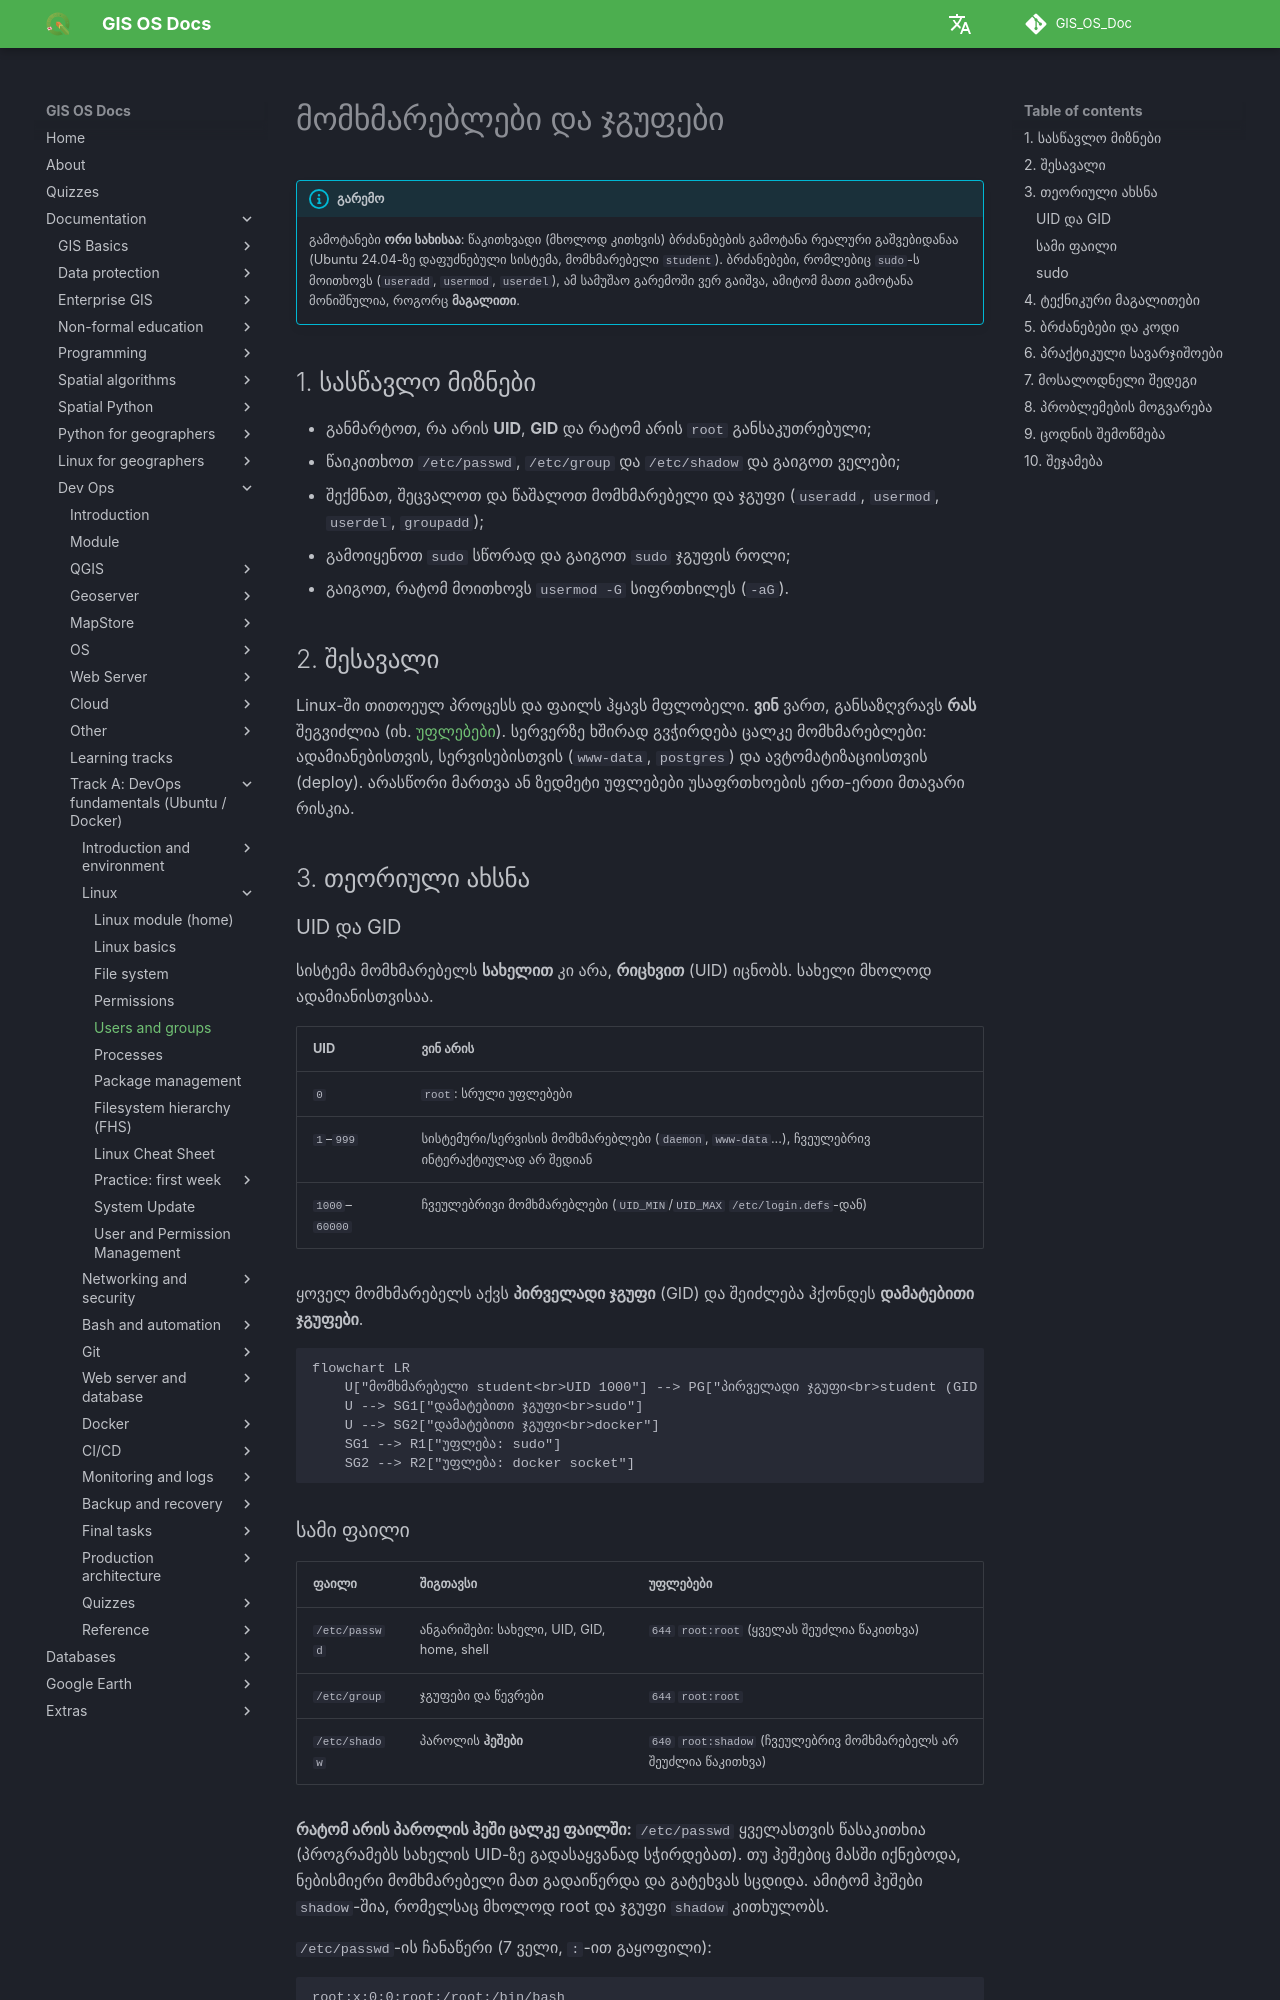

repository: GIS-Edu-Georgia/GIS_OS_Doc · page: en/Dev_ops/Fundamentals/academy/linux/users-groups/index.html · generator: mkdocs

# მომხმარებლები და ჯგუფები

!!! info "გარემო"
    გამოტანები **ორი სახისაა**: წაკითხვადი (მხოლოდ კითხვის) ბრძანებების გამოტანა რეალური გაშვებიდანაა (Ubuntu 24.04-ზე დაფუძნებული სისტემა, მომხმარებელი `student`). ბრძანებები, რომლებიც `sudo`-ს მოითხოვს (`useradd`, `usermod`, `userdel`), ამ სამუშაო გარემოში ვერ გაიშვა, ამიტომ მათი გამოტანა მონიშნულია, როგორც **მაგალითი**.

## 1. სასწავლო მიზნები

- განმარტოთ, რა არის **UID**, **GID** და რატომ არის `root` განსაკუთრებული;
- წაიკითხოთ `/etc/passwd`, `/etc/group` და `/etc/shadow` და გაიგოთ ველები;
- შექმნათ, შეცვალოთ და წაშალოთ მომხმარებელი და ჯგუფი (`useradd`, `usermod`, `userdel`, `groupadd`);
- გამოიყენოთ `sudo` სწორად და გაიგოთ `sudo` ჯგუფის როლი;
- გაიგოთ, რატომ მოითხოვს `usermod -G` სიფრთხილეს (`-aG`).

## 2. შესავალი

Linux-ში თითოეულ პროცესს და ფაილს ჰყავს მფლობელი. **ვინ** ვართ, განსაზღვრავს **რას** შეგვიძლია (იხ. [უფლებები](permissions.md)). სერვერზე ხშირად გვჭირდება ცალკე მომხმარებლები: ადამიანებისთვის, სერვისებისთვის (`www-data`, `postgres`) და ავტომატიზაციისთვის (deploy). არასწორი მართვა ან ზედმეტი უფლებები უსაფრთხოების ერთ-ერთი მთავარი რისკია.

## 3. თეორიული ახსნა

### UID და GID

სისტემა მომხმარებელს **სახელით** კი არა, **რიცხვით** (UID) იცნობს. სახელი მხოლოდ ადამიანისთვისაა.

| UID | ვინ არის |
|---|---|
| `0` | `root`: სრული უფლებები |
| `1`–`999` | სისტემური/სერვისის მომხმარებლები (`daemon`, `www-data`...), ჩვეულებრივ ინტერაქტიულად არ შედიან |
| `1000`–`60000` | ჩვეულებრივი მომხმარებლები (`UID_MIN`/`UID_MAX` `/etc/login.defs`-დან) |

ყოველ მომხმარებელს აქვს **პირველადი ჯგუფი** (GID) და შეიძლება ჰქონდეს **დამატებითი ჯგუფები**.

```mermaid
flowchart LR
    U["მომხმარებელი student<br>UID 1000"] --> PG["პირველადი ჯგუფი<br>student (GID 1000)"]
    U --> SG1["დამატებითი ჯგუფი<br>sudo"]
    U --> SG2["დამატებითი ჯგუფი<br>docker"]
    SG1 --> R1["უფლება: sudo"]
    SG2 --> R2["უფლება: docker socket"]
```
